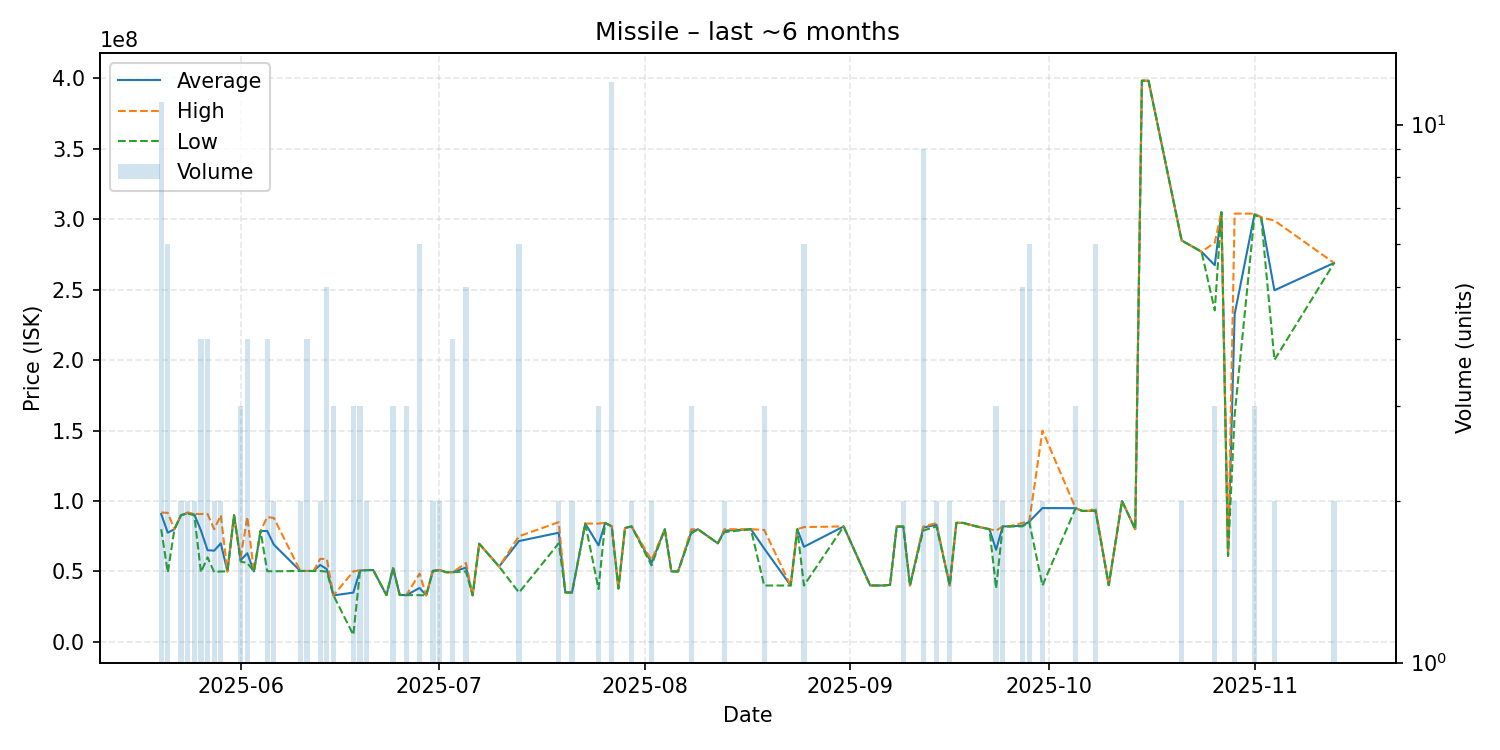

Values plotted in this chart, from the file beside it:
date, average, highest, lowest, order_count, volume
2025-05-20, 90771818, 91850000, 79990000, 3, 11
2025-05-21, 77546667, 91595000, 49330000, 6, 6
2025-05-22, 80000000, 80000000, 80000000, 1, 1
2025-05-23, 89990000, 90000000, 89980000, 2, 2
2025-05-24, 91435000, 91880000, 90990000, 2, 2
2025-05-25, 90395000, 90790000, 90000000, 2, 2
2025-05-26, 79132500, 90800000, 49470000, 4, 4
2025-05-27, 65077500, 90840000, 60000000, 3, 4
2025-05-28, 64750000, 80000000, 49500000, 2, 2
2025-05-29, 69970000, 89920000, 50020000, 2, 2
2025-05-30, 50020000, 50020000, 50020000, 1, 1
2025-05-31, 89890000, 89890000, 89890000, 1, 1
2025-06-01, 58006667, 60000000, 57010000, 3, 3
2025-06-02, 62945000, 88760000, 56000000, 4, 4
2025-06-03, 50020000, 50020000, 50020000, 1, 1
2025-06-04, 78700000, 78700000, 78700000, 1, 1
2025-06-05, 78735000, 88600000, 50200000, 4, 4
2025-06-06, 69055000, 87980000, 50130000, 2, 2
2025-06-10, 50370000, 50370000, 50370000, 2, 2
2025-06-11, 50342500, 50355000, 50330000, 4, 4
2025-06-12, 50350000, 50350000, 50350000, 1, 1
2025-06-13, 54630000, 58930000, 50330000, 2, 2
2025-06-14, 51660000, 58940000, 49865000, 5, 5
2025-06-15, 33023333, 33030000, 33020000, 2, 3
2025-06-18, 34989333, 49985000, 4998000, 3, 3
2025-06-19, 50650000, 50975000, 50000000, 3, 3
2025-06-20, 50990000, 51000000, 50980000, 2, 2
2025-06-21, 51000000, 51000000, 51000000, 1, 1
2025-06-23, 33200000, 33200000, 33200000, 1, 1
2025-06-24, 52483333, 52500000, 52475000, 3, 3
2025-06-25, 33300000, 33300000, 33300000, 1, 1
2025-06-26, 33206667, 33220000, 33200000, 2, 3
2025-06-28, 38276667, 48465000, 33190000, 5, 6
2025-06-29, 33040000, 33040000, 33040000, 1, 1
2025-06-30, 50530000, 51010000, 50050000, 2, 2
2025-07-01, 51020000, 51020000, 51020000, 2, 2
2025-07-02, 49490000, 49490000, 49490000, 1, 1
2025-07-03, 49490000, 49490000, 49490000, 3, 4
2025-07-05, 52784000, 55980000, 50000000, 5, 5
2025-07-06, 33110000, 33110000, 33110000, 1, 1
2025-07-07, 69690000, 69690000, 69690000, 1, 1
2025-07-10, 53500000, 53500000, 53500000, 1, 1
2025-07-13, 71585000, 74990000, 35020000, 6, 6
2025-07-19, 77500000, 85000000, 70000000, 2, 2
2025-07-20, 35160000, 35160000, 35160000, 1, 1
2025-07-21, 35065000, 35120000, 35010000, 2, 2
2025-07-23, 83990000, 83990000, 83990000, 1, 1
2025-07-25, 68523333, 83995000, 37580000, 3, 3
2025-07-26, 84490000, 84490000, 84490000, 1, 1
2025-07-27, 81970000, 81970000, 81970000, 1, 12
2025-07-28, 37890000, 37890000, 37890000, 1, 1
2025-07-29, 80880000, 80880000, 80880000, 1, 1
2025-07-30, 81965000, 81970000, 81960000, 2, 2
2025-08-02, 56130000, 58010000, 54250000, 2, 2
2025-08-04, 79970000, 79970000, 79970000, 1, 1
2025-08-05, 50000000, 50000000, 50000000, 1, 1
2025-08-06, 50000000, 50000000, 50000000, 1, 1
2025-08-08, 77960000, 79900000, 76990000, 3, 3
2025-08-09, 79980000, 79980000, 79980000, 1, 1
2025-08-12, 70000000, 70000000, 70000000, 1, 1
... 45 more rows
